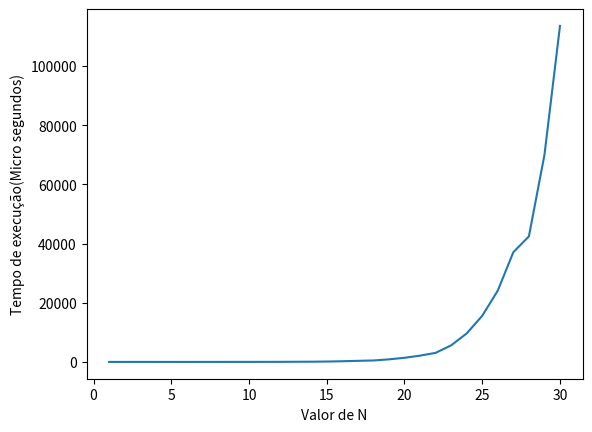

Here is the Python script that generated this plot:
#Criar Um Algoritmo que seja capaz de ordenar de forma cresecente e descrente assim como imprimir de forma grafica a notação Big O do seu resultado
#Criar uma lista com todos os elementos da lista, e criar listas separadas para ordenar.

elementos = [['a','b','c','d'],['q','i','n','m'],['f','e','h','j'],['p','o','l','g']]
print('Todos Os Elementos Da Lista: ',elementos)

lista1 = ['a','b','c','d']

lista2 = ['q','i','n','m']

lista3 = ['f','e','h','j']

lista4 = ['p','o','l','g']

lista_cr = sorted(lista1+lista2+lista3+lista4)
print('\nElementos Em Ordem Crescente: \n',lista_cr)

lista_dc = sorted(lista1+lista2+lista3+lista4, reverse= True)
print('\nElementos Em Ordem Decrescente: \n',lista_dc)

#Big O --Resultado de O(n**2) 
import time
import matplotlib.pyplot as plt 

# Função da sequência de Fibonacci
def fib(n):
    if n <= 1:
        return n
    return fib(n - 1) + fib(n - 2)
 
#Listas para armazenar os valores de n e o tempo de execução
ns = []
tempos = []
 
#Testar a função para vários valores de N
for n in range(1, 31):
    start = time.perf_counter()
    result= fib(n)
    end = time.perf_counter()
    ms = (end-start) * 10**6
    ns.append(n)
    tempos.append(ms)
print(result) 

#Criar o gráfico
plt.plot(ns, tempos)
plt.xlabel('Valor de N')
plt.ylabel('Tempo de execução(Micro segundos)')
plt.show()
